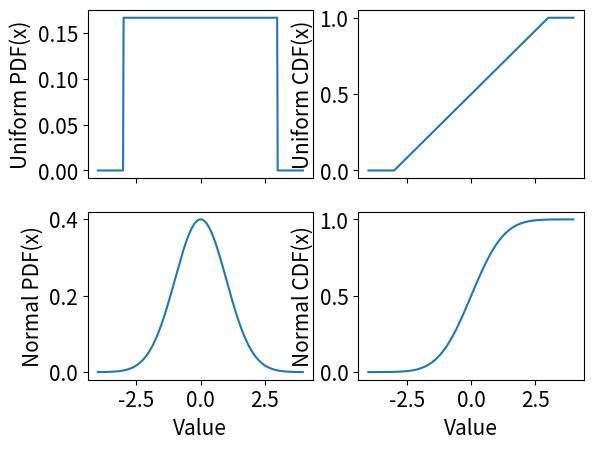

Here is the Python script that generated this plot:
import scipy.stats as stat
import numpy as np
import matplotlib.pyplot as plt

x = np.arange(-4, 4, 0.02)
y = []
y.append(stat.uniform.pdf(x, -3, 6))
y.append(stat.uniform.cdf(x, -3, 6))
y.append(stat.norm.pdf(x))
y.append(stat.norm.cdf(x))

plt.rc('xtick', labelsize = 15)
plt.rc('ytick', labelsize = 15)
fig, ax = plt.subplots(2, 2, sharex=True)
ax[0, 0].plot(x, y[0])
ax[0, 0].set_ylabel('Uniform PDF(x)', size = 15)
ax[0, 1].plot(x, y[1])
ax[0, 1].set_ylabel('Uniform CDF(x)', size = 15)
ax[1, 0].plot(x, y[2])
ax[1, 0].set_ylabel('Normal PDF(x)', size = 15)
ax[1, 0].set_xlabel('Value', size = 15)
ax[1, 1].plot(x, y[3])
ax[1, 1].set_ylabel('Normal CDF(x)', size = 15)
ax[1, 1].set_xlabel('Value', size = 15)

plt.show()
